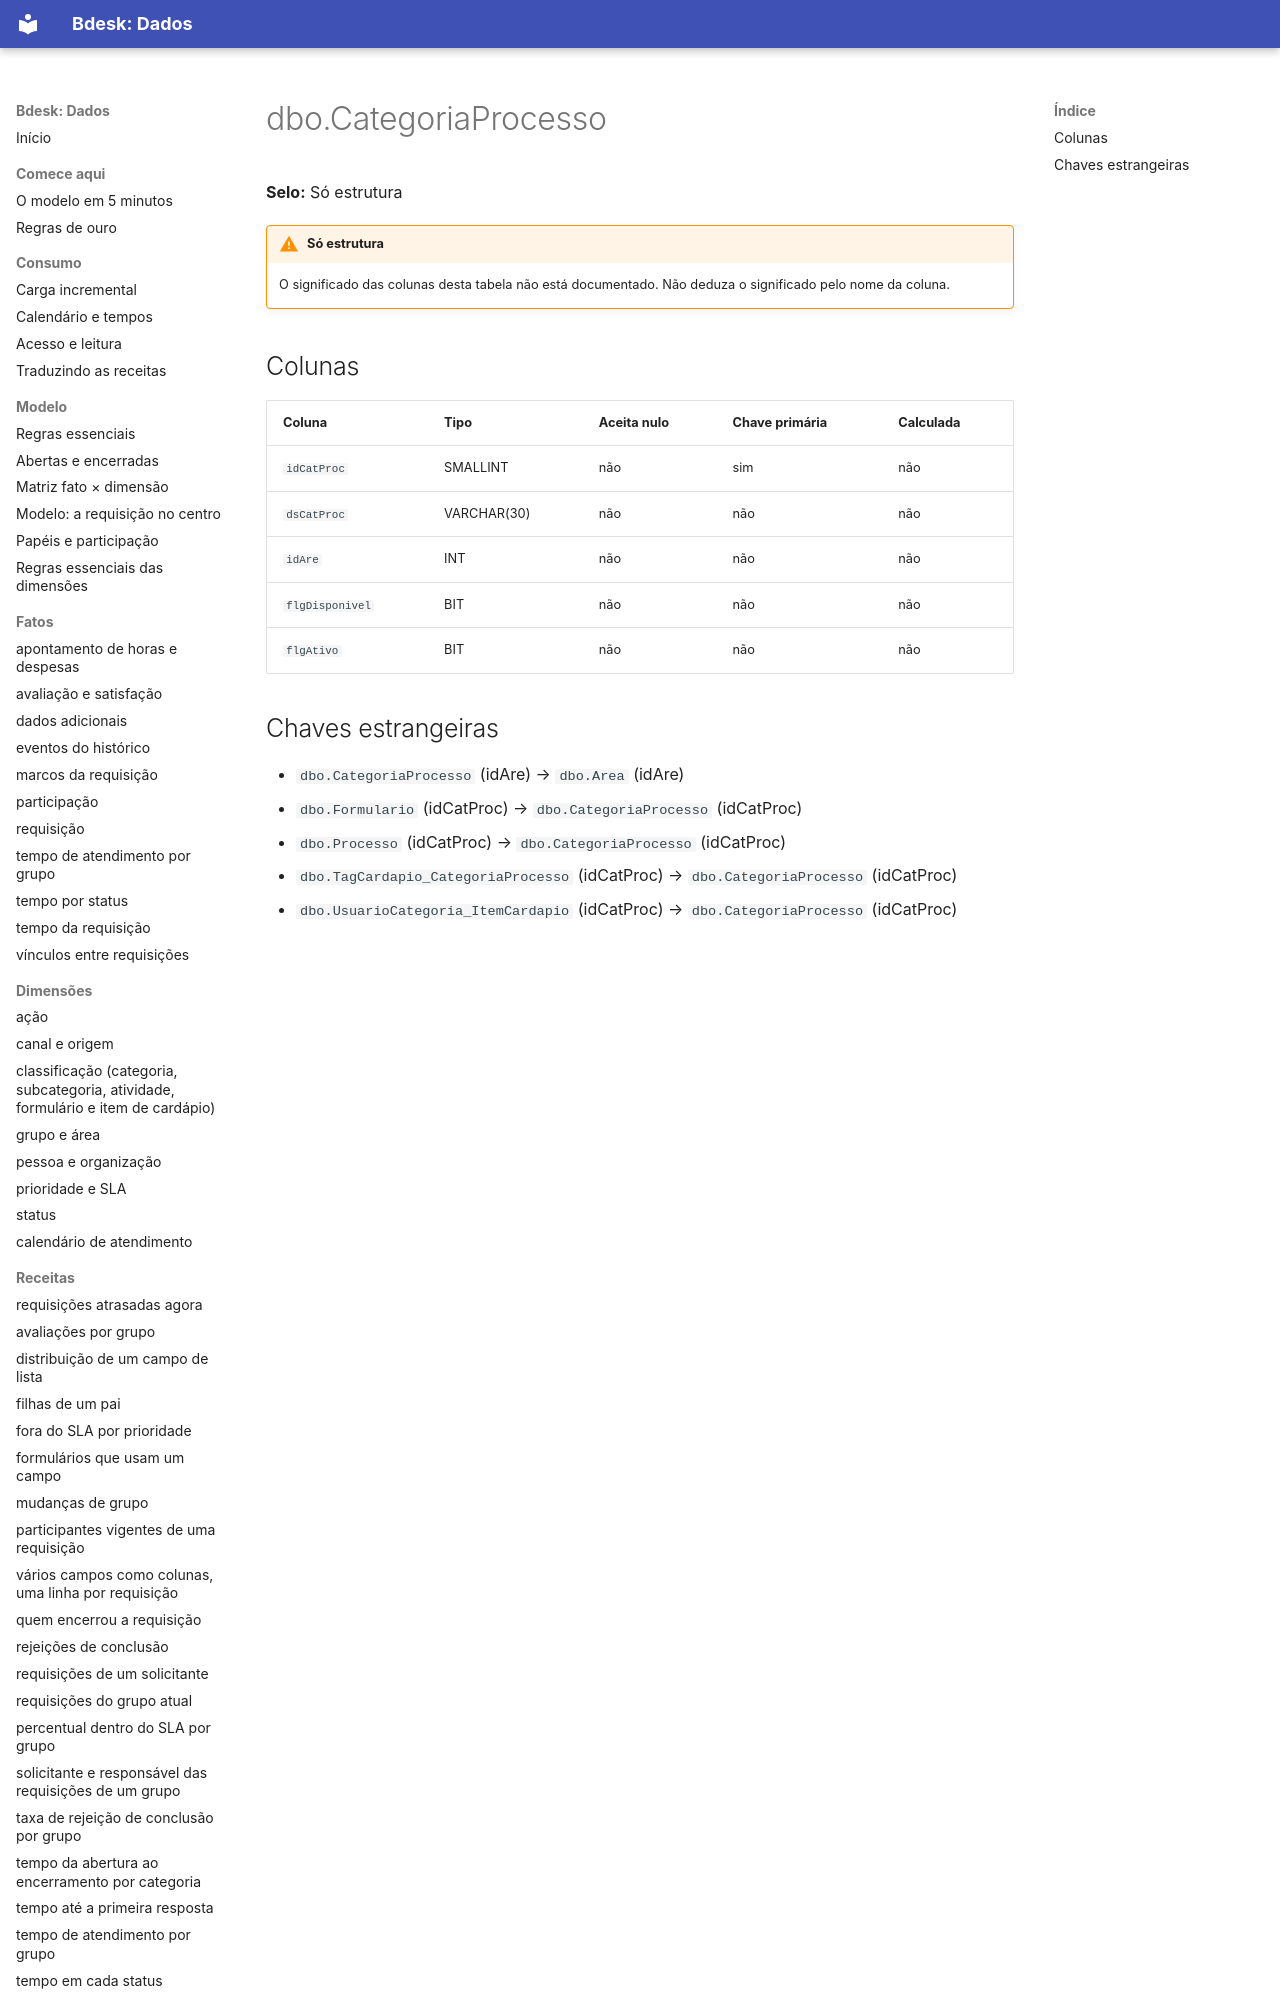

repository: bdeskapp/dados · page: dicionario/dbo-categoriaprocesso/index.html · generator: mkdocs

---
gerado: sincronizacao
---

# dbo.CategoriaProcesso

**Selo:** Só estrutura

!!! warning "Só estrutura"
    O significado das colunas desta tabela não está documentado. Não deduza o significado pelo nome da coluna.

## Colunas

| Coluna | Tipo | Aceita nulo | Chave primária | Calculada |
|---|---|---|---|---|
| `idCatProc` | SMALLINT | não | sim | não |
| `dsCatProc` | VARCHAR(30) | não | não | não |
| `idAre` | INT | não | não | não |
| `flgDisponivel` | BIT | não | não | não |
| `flgAtivo` | BIT | não | não | não |
